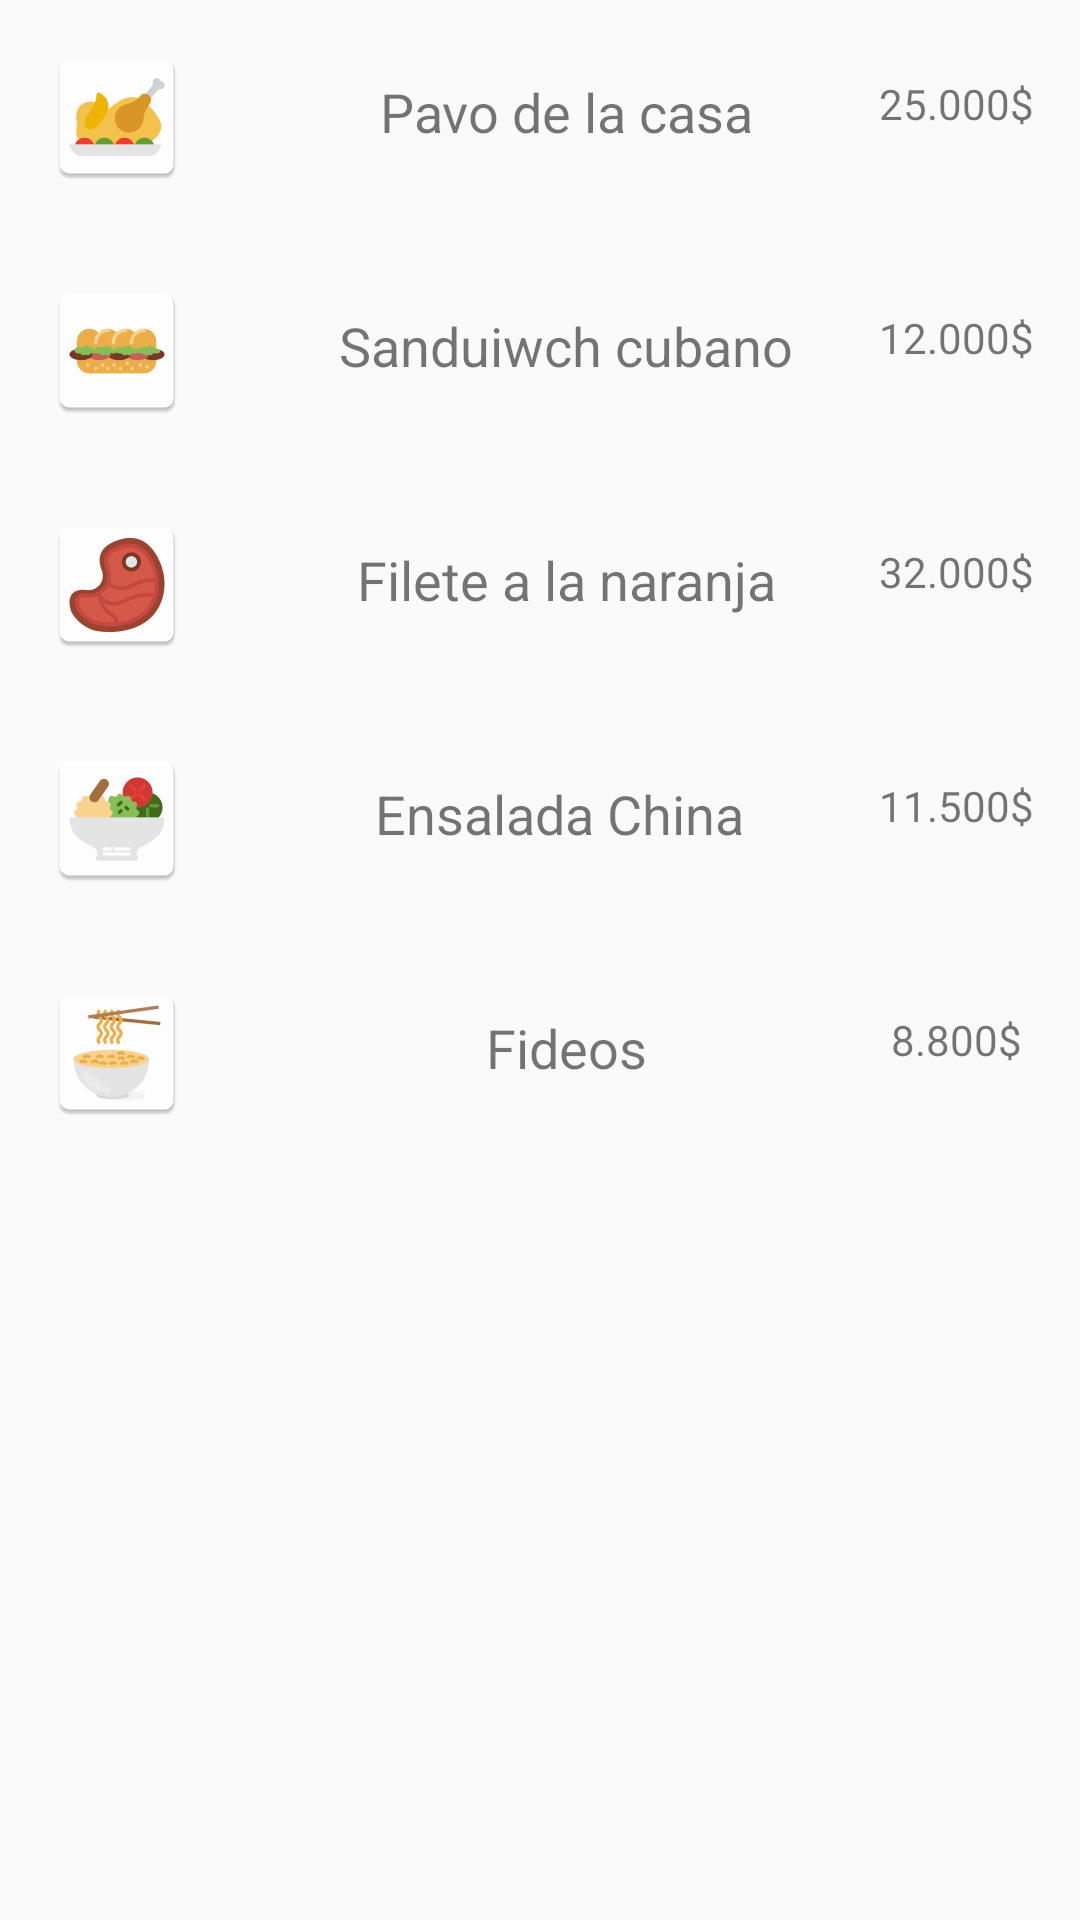

Layout XML and referenced resources for this Android screen:
<!-- AndroidManifest.xml: application theme AppTheme -->
<!-- res/layout/activity_platos_fuertes.xml -->
<?xml version="1.0" encoding="utf-8"?>
<android.support.constraint.ConstraintLayout xmlns:android="http://schemas.android.com/apk/res/android"
    xmlns:app="http://schemas.android.com/apk/res-auto"
    xmlns:tools="http://schemas.android.com/tools"
    android:layout_width="match_parent"
    android:layout_height="match_parent"
    tools:context="com.example.elmac.vimenu.PlatosFuertes">


    <TableLayout
        android:layout_width="368dp"
        android:layout_height="495dp"
        tools:layout_editor_absoluteX="8dp"
        tools:layout_editor_absoluteY="8dp">

        <TableRow
            android:layout_width="match_parent"
            android:padding="15dp"
            android:layout_height="match_parent">

            <ImageView
                android:id="@+id/imageView"
                android:layout_width="wrap_content"
                android:layout_height="wrap_content"
                android:paddingRight="50dp"
                app:srcCompat="@mipmap/pavo"
                tools:layout_editor_absoluteX="16dp"
                tools:layout_editor_absoluteY="16dp" />

            <TextView
                android:id="@+id/textView9"
                android:layout_width="match_parent"
                android:layout_height="match_parent"
                android:accessibilityLiveRegion="none"
                android:paddingRight="20dp"
                android:paddingTop="10dp"
                android:text="Pavo de la casa"
                android:textAlignment="center"
                android:textSize="18sp" />

            <TextView
                android:id="@+id/textView11"
                android:layout_width="0dp"
                android:layout_height="match_parent"
                android:layout_weight="1"
                android:paddingTop="10dp"
                android:text="25.000$"
                android:textAlignment="center" />
        </TableRow>
        <TableRow
            android:layout_width="match_parent"
            android:padding="15dp"
            android:layout_height="match_parent">

            <ImageView
                android:id="@+id/imageView1"
                android:layout_width="wrap_content"
                android:layout_height="wrap_content"
                android:paddingRight="50dp"
                app:srcCompat="@mipmap/sanduche"
                tools:layout_editor_absoluteX="16dp"
                tools:layout_editor_absoluteY="16dp" />

            <TextView
                android:id="@+id/textView1"
                android:layout_width="match_parent"
                android:layout_height="match_parent"
                android:accessibilityLiveRegion="none"
                android:paddingRight="20dp"
                android:paddingTop="10dp"
                android:text="Sanduiwch cubano"
                android:textAlignment="center"
                android:textSize="18sp" />

            <TextView
                android:id="@+id/textView2"
                android:layout_width="0dp"
                android:layout_height="match_parent"
                android:layout_weight="1"
                android:paddingTop="10dp"
                android:text="12.000$"
                android:textAlignment="center" />
        </TableRow>
        <TableRow
            android:layout_width="match_parent"
            android:padding="15dp"
            android:layout_height="match_parent">

            <ImageView
                android:id="@+id/imageView2"
                android:layout_width="wrap_content"
                android:layout_height="wrap_content"
                android:paddingRight="50dp"
                app:srcCompat="@mipmap/filete"
                tools:layout_editor_absoluteX="16dp"
                tools:layout_editor_absoluteY="16dp" />

            <TextView
                android:id="@+id/textView4"
                android:layout_width="match_parent"
                android:layout_height="match_parent"
                android:accessibilityLiveRegion="none"
                android:paddingRight="20dp"
                android:paddingTop="10dp"
                android:text="Filete a la naranja"
                android:textAlignment="center"
                android:textSize="18sp" />

            <TextView
                android:id="@+id/textView3"
                android:layout_width="0dp"
                android:layout_height="match_parent"
                android:layout_weight="1"
                android:paddingTop="10dp"
                android:text="32.000$"
                android:textAlignment="center" />
        </TableRow>
        <TableRow
            android:layout_width="match_parent"
            android:padding="15dp"
            android:layout_height="match_parent">

            <ImageView
                android:id="@+id/imageView4"
                android:layout_width="wrap_content"
                android:layout_height="wrap_content"
                android:paddingRight="50dp"
                app:srcCompat="@mipmap/salad"
                tools:layout_editor_absoluteX="16dp"
                tools:layout_editor_absoluteY="16dp" />

            <TextView
                android:id="@+id/textView5"
                android:layout_width="match_parent"
                android:layout_height="match_parent"
                android:accessibilityLiveRegion="none"
                android:paddingRight="20dp"
                android:paddingTop="10dp"
                android:text="Ensalada China "
                android:textAlignment="center"
                android:textSize="18sp" />

            <TextView
                android:id="@+id/textView6"
                android:layout_width="0dp"
                android:layout_height="match_parent"
                android:layout_weight="1"
                android:paddingTop="10dp"
                android:text="11.500$"
                android:textAlignment="center" />
        </TableRow>
        <TableRow
            android:layout_width="match_parent"
            android:padding="15dp"
            android:layout_height="match_parent">

            <ImageView
                android:id="@+id/imageView23"
                android:layout_width="wrap_content"
                android:layout_height="wrap_content"
                android:paddingRight="50dp"
                app:srcCompat="@mipmap/fideos"
                tools:layout_editor_absoluteX="16dp"
                tools:layout_editor_absoluteY="16dp" />

            <TextView
                android:id="@+id/textView90"
                android:layout_width="match_parent"
                android:layout_height="match_parent"
                android:accessibilityLiveRegion="none"
                android:paddingRight="20dp"
                android:paddingTop="10dp"
                android:text="Fideos"
                android:textAlignment="center"
                android:textSize="18sp" />

            <TextView
                android:id="@+id/textView12"
                android:layout_width="0dp"
                android:layout_height="match_parent"
                android:layout_weight="1"
                android:paddingTop="10dp"
                android:text="8.800$"
                android:textAlignment="center" />
        </TableRow>




    </TableLayout>


</android.support.constraint.ConstraintLayout>
<!-- resources referenced by this layout -->
<resources>
  <!-- mipmap fideos: png bitmap (mipmap-hdpi, 2802 bytes) -->
  <!-- mipmap filete: png bitmap (mipmap-hdpi, 2768 bytes) -->
  <!-- mipmap pavo: png bitmap (mipmap-hdpi, 1910 bytes) -->
  <!-- mipmap salad: png bitmap (mipmap-hdpi, 2089 bytes) -->
  <!-- mipmap sanduche: png bitmap (mipmap-hdpi, 2096 bytes) -->
  <style name="AppTheme" parent="Theme.AppCompat.Light.DarkActionBar">
          
          <item name="colorPrimary">@color/colorPrimary</item>
          <item name="colorPrimaryDark">@color/primarydark</item>
          <item name="colorAccent">@color/colorAccent</item>
      </style>
  <color name="colorPrimary">#9c27b0</color>
  <color name="primarydark">#7B1FA2</color>
  <color name="colorAccent">#009688</color>
</resources>
